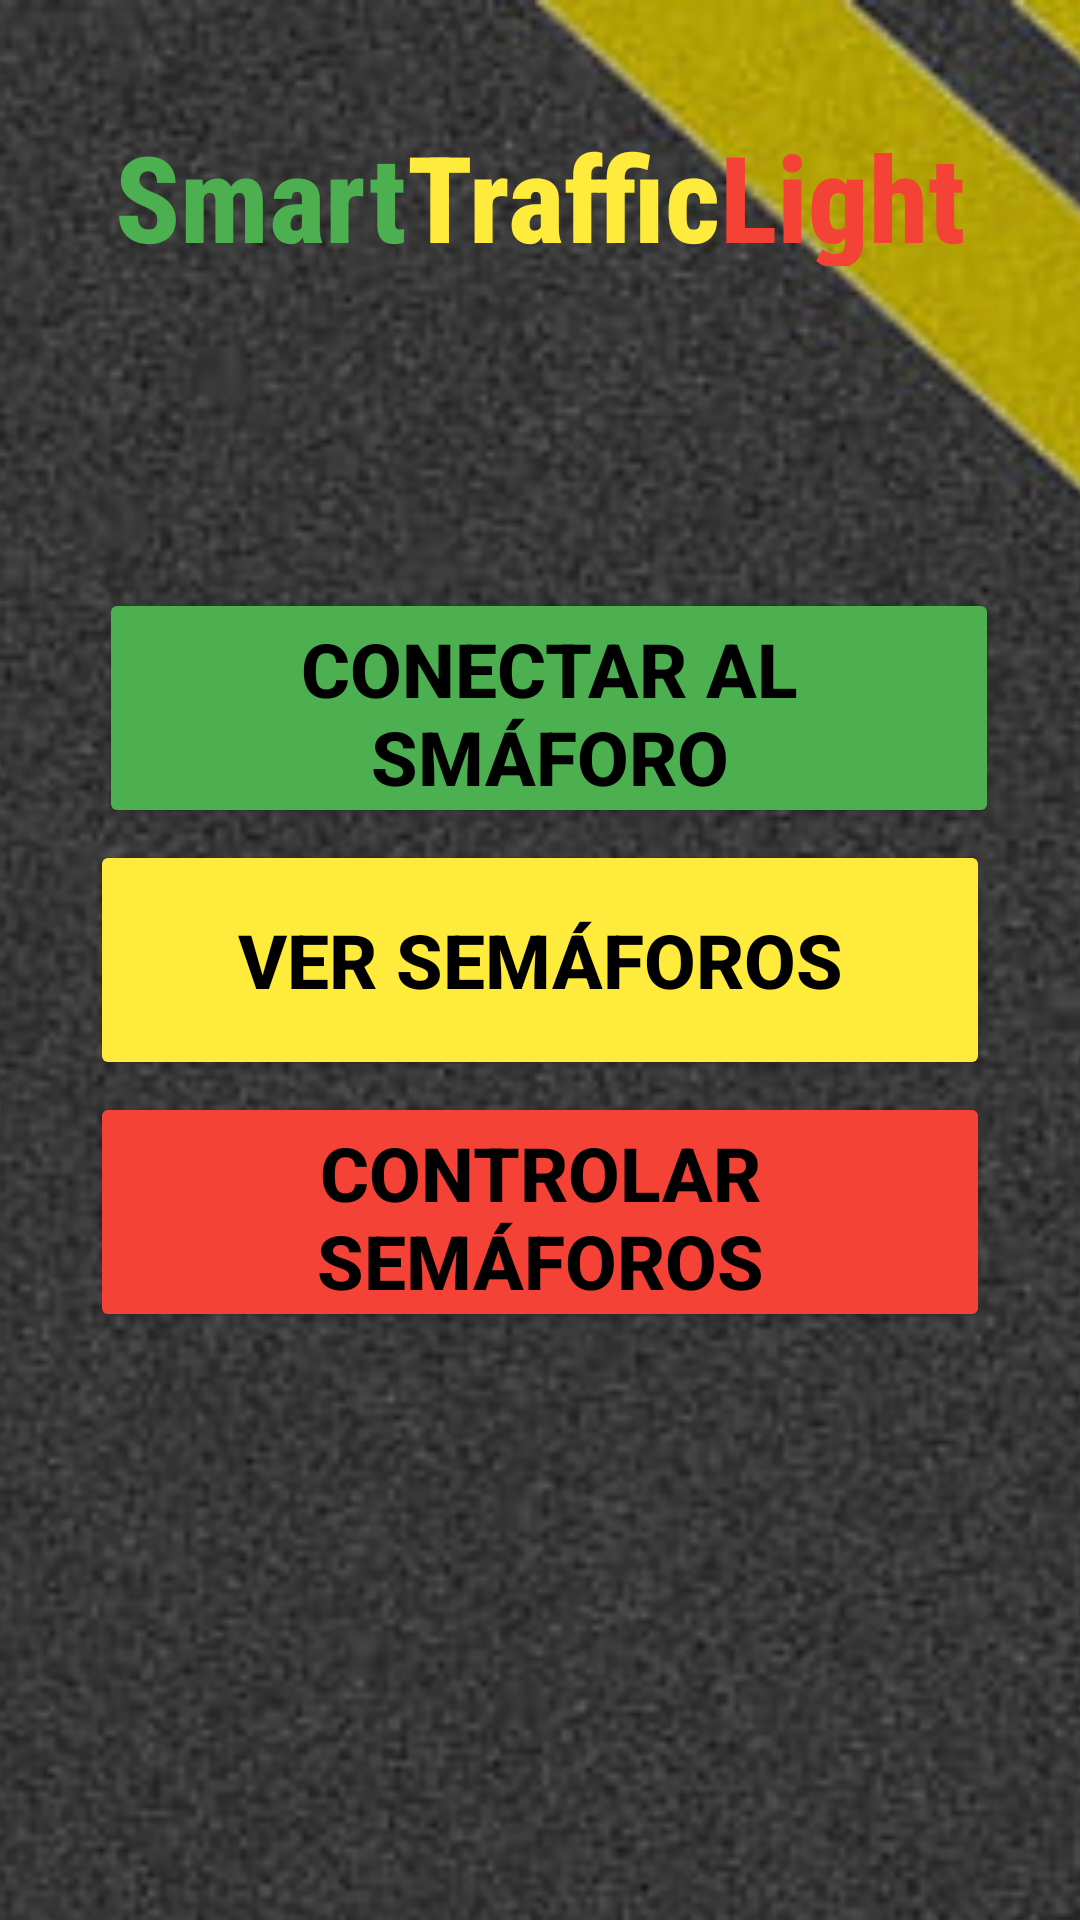

Android layout source for this screen:
<!-- AndroidManifest.xml: application theme Theme.SmartTrafficlight -->
<!-- res/layout/activity_menu.xml -->
<?xml version="1.0" encoding="utf-8"?>
<androidx.constraintlayout.widget.ConstraintLayout xmlns:android="http://schemas.android.com/apk/res/android"
    xmlns:app="http://schemas.android.com/apk/res-auto"
    xmlns:tools="http://schemas.android.com/tools"
    android:id="@+id/Main"
    android:layout_width="match_parent"
    android:layout_height="match_parent"
    android:background="#9F07050C"
    tools:context=".MainActivity">

    <ImageView
        android:id="@+id/background"
        android:layout_width="617dp"
        android:layout_height="834dp"
        app:layout_constraintBottom_toBottomOf="parent"
        app:layout_constraintEnd_toEndOf="parent"
        app:layout_constraintHorizontal_bias="0.558"
        app:layout_constraintStart_toStartOf="parent"
        app:layout_constraintTop_toTopOf="parent"
        app:layout_constraintVertical_bias="0.0"
        app:srcCompat="@drawable/background" />

    <LinearLayout
        android:id="@+id/Title"
        android:layout_width="wrap_content"
        android:layout_height="93dp"
        android:gravity="bottom|center"
        android:orientation="horizontal"
        app:layout_constraintBottom_toBottomOf="parent"
        app:layout_constraintEnd_toEndOf="parent"
        app:layout_constraintStart_toStartOf="parent"
        app:layout_constraintTop_toTopOf="parent"
        app:layout_constraintVertical_bias="0.087">

        <TextView
            android:id="@+id/TitleG"
            android:layout_width="wrap_content"
            android:layout_height="50dp"
            android:layout_marginTop="52dp"
            android:fontFamily="sans-serif-condensed-medium"
            android:shadowColor="#393838"
            android:text="Smart"
            android:textAlignment="center"
            android:textColor="#4CAF50"
            android:textSize="40sp"
            android:textStyle="bold" />

        <TextView
            android:id="@+id/TitleY"
            android:layout_width="wrap_content"
            android:layout_height="50dp"
            android:layout_marginTop="52dp"
            android:fontFamily="sans-serif-condensed-medium"
            android:text="Traffic"
            android:textAlignment="center"
            android:textColor="#FFEB3B"
            android:textSize="40sp"
            android:textStyle="bold" />

        <TextView
            android:id="@+id/TitleR"
            android:layout_width="wrap_content"
            android:layout_height="50dp"
            android:layout_marginTop="52dp"
            android:fontFamily="sans-serif-condensed-medium"
            android:text="Light"
            android:textAlignment="center"
            android:textColor="#F44336"
            android:textSize="40sp"
            android:textStyle="bold" />

    </LinearLayout>

    <Button
        android:id="@+id/GoToLights"
        android:layout_width="300dp"
        android:layout_height="80dp"
        android:backgroundTint="#FFEB3B"
        android:fontFamily="sans-serif-medium"
        android:text="Ver semáforos"
        android:textColor="#000000"
        android:textSize="25dp"
        android:textStyle="bold"
        app:layout_constraintBottom_toBottomOf="parent"
        app:layout_constraintEnd_toEndOf="parent"
        app:layout_constraintHorizontal_bias="0.5"
        app:layout_constraintStart_toStartOf="parent"
        app:layout_constraintTop_toTopOf="parent"
        app:layout_constraintVertical_bias="0.5" />

    <Button
        android:id="@+id/ConnectLight"
        android:layout_width="300dp"
        android:layout_height="80dp"
        android:backgroundTint="#4CAF50"
        android:fontFamily="sans-serif-medium"
        android:text="Conectar al smáforo"
        android:textColor="#000000"
        android:textSize="25dp"
        android:textStyle="bold"
        app:layout_constraintBottom_toBottomOf="parent"
        app:layout_constraintEnd_toEndOf="parent"
        app:layout_constraintHorizontal_bias="0.55"
        app:layout_constraintStart_toStartOf="parent"
        app:layout_constraintTop_toTopOf="parent"
        app:layout_constraintVertical_bias="0.35" />

    <Button
        android:id="@+id/ControlLight"
        android:layout_width="300dp"
        android:layout_height="80dp"
        android:backgroundTint="#F44336"
        android:fontFamily="sans-serif-medium"
        android:text="Controlar semáforos"
        android:textColor="#000000"
        android:textSize="25dp"
        android:textStyle="bold"
        app:layout_constraintBottom_toBottomOf="parent"
        app:layout_constraintEnd_toEndOf="parent"
        app:layout_constraintHorizontal_bias="0.5"
        app:layout_constraintStart_toStartOf="parent"
        app:layout_constraintTop_toTopOf="parent"
        app:layout_constraintVertical_bias="0.65" />


</androidx.constraintlayout.widget.ConstraintLayout>
<!-- resources referenced by this layout -->
<resources>
  <!-- drawable background: jpg bitmap (drawable, 25896 bytes) -->
  <style name="Theme.SmartTrafficlight" parent="Theme.MaterialComponents.DayNight.DarkActionBar">
          
          <item name="colorPrimary">@color/purple_500</item>
          <item name="colorPrimaryVariant">@color/purple_700</item>
          <item name="colorOnPrimary">@color/white</item>
          
          <item name="colorSecondary">@color/teal_200</item>
          <item name="colorSecondaryVariant">@color/teal_700</item>
          <item name="colorOnSecondary">@color/black</item>
          
          <item name="android:statusBarColor" tools:targetApi="l">?attr/colorPrimaryVariant</item>
          
      </style>
  <!-- not gathered from this repository: default colours our renderer supplied (Android Studio template values) -->
  <color name="purple_500">#FF6200EE</color>
  <color name="purple_700">#FF3700B3</color>
  <color name="teal_200">#FF03DAC5</color>
  <color name="teal_700">#FF018786</color>
  <color name="black">#FF000000</color>
  <color name="white">#FFFFFFFF</color>
</resources>
